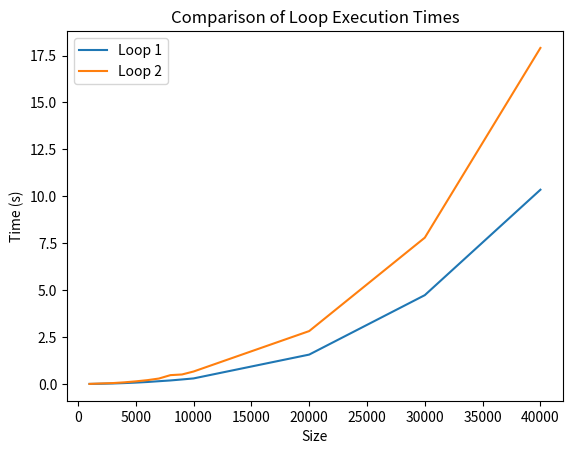

Python code for this plot:

import matplotlib.pyplot as plt

sizes = [1000, 2000, 3000, 4000, 5000, 6000, 7000, 8000, 9000, 10000, 20000, 30000, 40000]

times_loop1 = [0.0029998, 0.0120882, 0.0265921, 0.0471781, 0.0732076, 0.105906, 0.147737, 0.188289, 0.240823, 0.296267, 1.5655, 4.73304, 10.3511]
times_loop2 = [0.0033018, 0.0276046, 0.0471333, 0.0867026, 0.138842, 0.203319, 0.28977, 0.471309, 0.506272, 0.664494, 2.8187, 7.79636, 17.9068]

plt.plot(sizes, times_loop1, label='Loop 1')
plt.plot(sizes, times_loop2, label='Loop 2')

plt.xlabel('Size')
plt.ylabel('Time (s)')
plt.title('Comparison of Loop Execution Times')
plt.legend()

plt.show()
